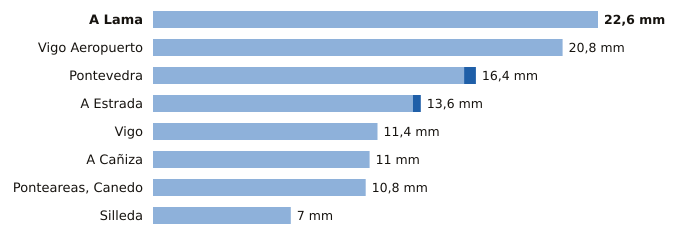

Source data for this figure (header and first rows):
estacion, provincia, indicativo, mm_6_dias_anteriores, mm_hoy, mm_7_dias, horas_de_hoy
A Lama, Pontevedra, 1489A, 22.6, 0.0, 22.6, 1
Vigo Aeropuerto, Pontevedra, 1495, 20.8, 0.0, 20.8, 3
Pontevedra, Pontevedra, 1484C, 15.8, 0.6, 16.4, 3
A Estrada, Pontevedra, 1468X, 13.2, 0.4, 13.6, 3
Vigo, Pontevedra, 1496X, 11.4, 0.0, 11.4, 3
A Cañiza, Pontevedra, 1719, 11.0, 0.0, 11.0, 2
Ponteareas, Canedo, Pontevedra, 1723X, 10.8, 0.0, 10.8, 3
Silleda, Pontevedra, 1466A, 7.0, 0.0, 7.0, 2
